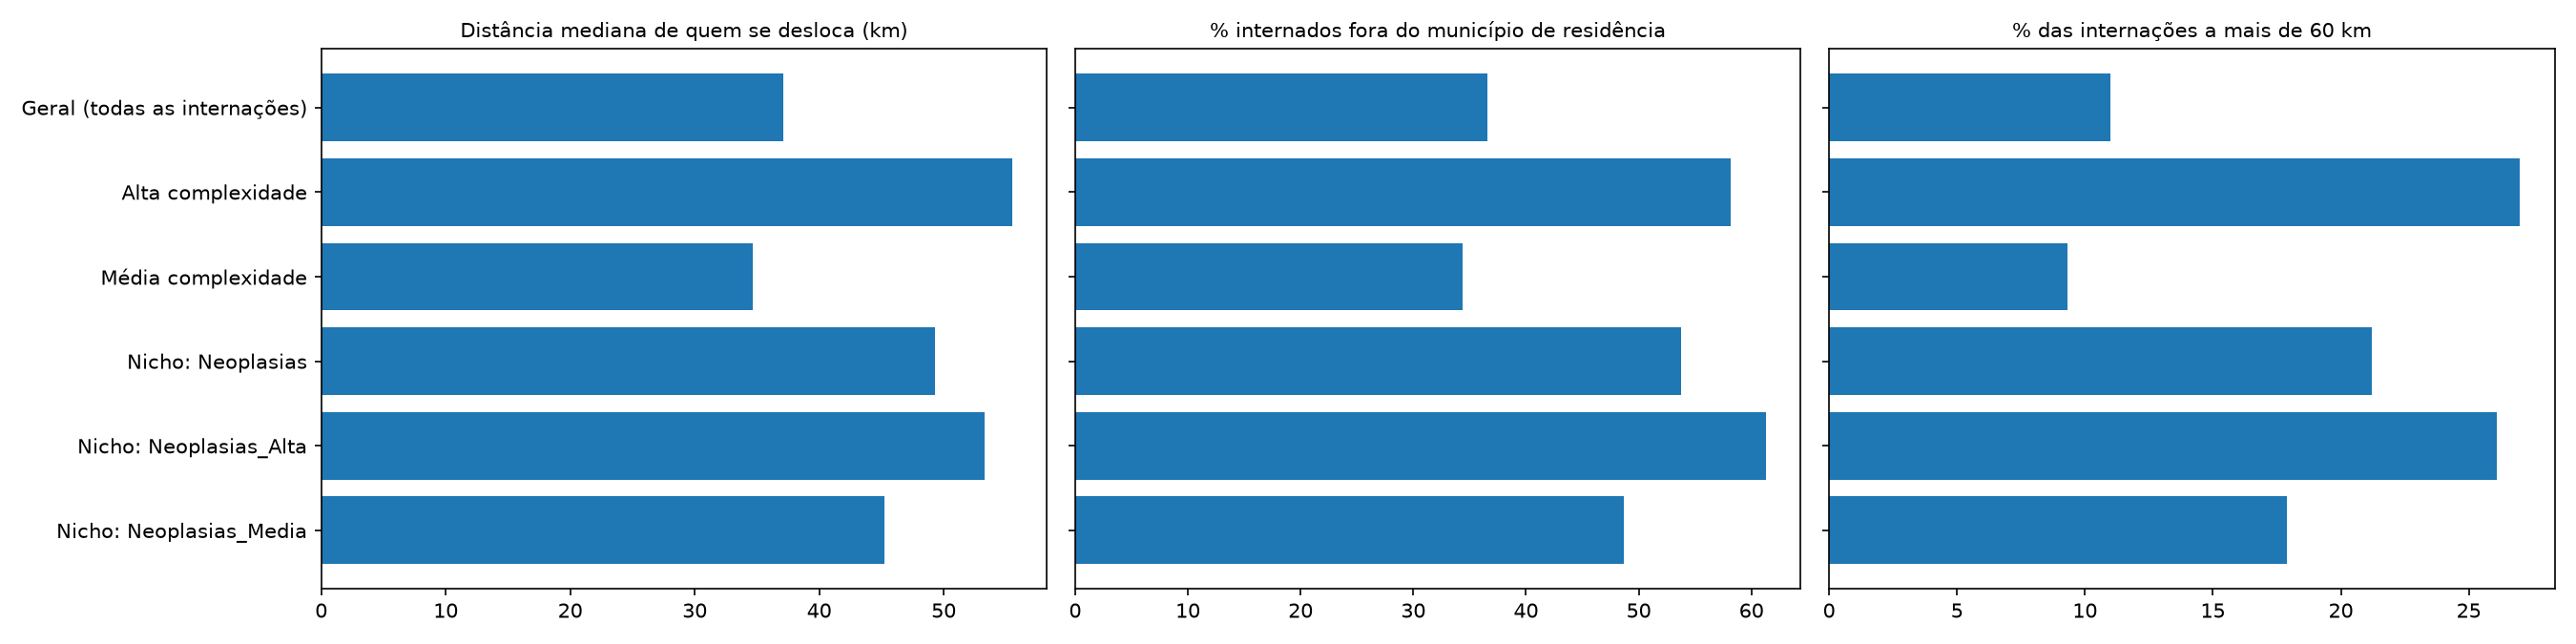

The file beside this chart, header and first rows:
Grupo analisado, Nº de internações, % do total de internações, % internados fora do município de residê…, Distância média de quem se desloca (km), Distância mediana de quem se desloca (km…, % das internações a mais de 60 km, % das internações a mais de 100 km
Geral (todas as internações), 1582189, 100.0, 36.6, 61.4, 37.1, 11.0, 5.9
Alta complexidade, 146652, 9.3, 58.2, 84.4, 55.5, 27.0, 15.7
Média complexidade, 1435537, 90.7, 34.4, 57.4, 34.7, 9.3, 4.9
Nicho: Neoplasias, 131916, 8.3, 53.8, 72.3, 49.3, 21.2, 11.2
Nicho: Neoplasias_Alta, 53621, 3.4, 61.3, 75.5, 53.3, 26.1, 13.8
Nicho: Neoplasias_Media, 78295, 4.9, 48.7, 69.6, 45.2, 17.9, 9.4
